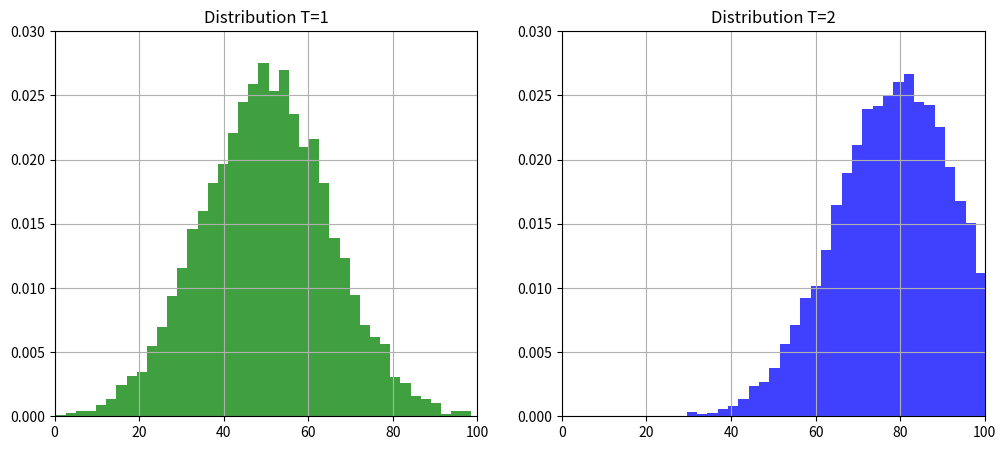

Python code for this plot:
#!/usr/bin/env python
# coding: utf-8

# # System Use and Monitoring
# 
# The Ancient Greek philosopher, Heraclitus believed that all things are in a constant state of change or *flux*—a doctrine made famous by the following statement:
# 
# ```{epigraph}
# You cannot step twice into the same rivers; for fresh waters are ever flowing in upon you.
# 
# -- Heraclitus, [Fragment 12](https://en.wikisource.org/wiki/Fragments_of_Heraclitus)
# ```
# 
# Metaphysics aside, it is certainly true that our world is dynamic and that many things change over time.
# As a result of this, and depending on the context of deployment, the performance of a model that aims to predict, classify, or recommend, is likely to degrade as the populations or objects it represents change or evolve.
# This process of *model drift* can be said to occur when there is increasing variation between how representative the training dataset was at the time of development and how representative it is at later stages.
# 
# There are many context- and domain-specific causes of model drift.
# However, we can consider two main types.
# 
# On the one hand, drift can occur when the statistical properties of an input variable change (i.e. there is a shift in the underlying data distribution). For example, perhaps house prices start increasing and a model becomes more and more inaccurate at predicting them.[^selection] 
# 
# The following offers a graphical representation of this problem, with a distributional shift between two different points in time (T=1, T=2).
# 
# [^selection]: Sometimes this type of drift may not be because of any underlying change in the properties of the relevant variable, but because of issues with the original data collection in the first place (e.g. selection bias).

# In[1]:


import numpy as np
import matplotlib.pyplot as plt

# setting values for x
mu1, mu2, sigma = 50,80, 15
x1 = mu1+sigma*np.random.randn(10000)
x2 = mu2+sigma*np.random.randn(10000)
fig, axes = plt.subplots(1,2,figsize=(12,5))

# distibution t=1
n, bins, patches = axes[0].hist(x1, 50, density=True, facecolor='g', alpha=0.75)
axes[0].set_title('Distribution T=1')
axes[0].set_xlim(0, 100)
axes[0].set_ylim(0, 0.03)
axes[0].grid(True)

# distribution t=2
n, bins, patches = axes[1].hist(x2, 50, density=True, facecolor='b', alpha=0.75)
axes[1].set_title('Distribution T=2')
axes[1].set_xlim(0, 100)
axes[1].set_ylim(0, 0.03)
axes[1].grid(True)
plt.show()


# On the other hand, there could be a more nuanced reason related to the conceptual or social meaning of the input variables. 
# An example of this could be a machine learning algorithm used in finance that aims to predict whether someone is likely to default on a loan using variables with social meaning, such as `occupation`.
# If the model detects a relationship between specific values for `occupation` and the employee's ability to pay back a loan in a timely manner, the system may recommend more loans to people in this occupation. 
# However, if something happens that has a global impact on these jobs (e.g. increased investment in the sector creating a rise in average wages), this association will change. 
# The result is that people who could otherwise afford a loan may still be denied one due to inaccurate models.
# 
# These two examples are an important reason why ongoing monitoring of a system is so important. 
# How model drift is handled, however, is dealt with in the next section.
